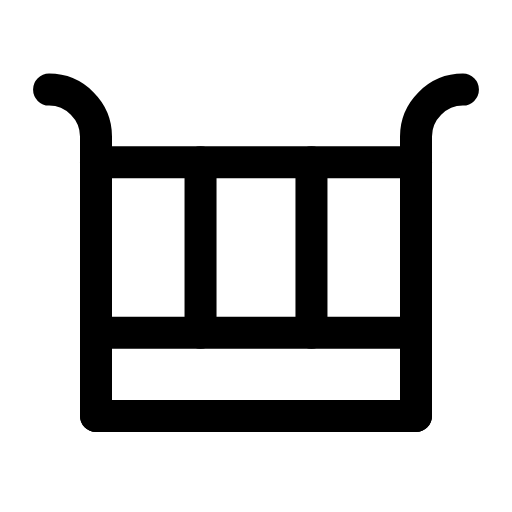
t = 0.00 s
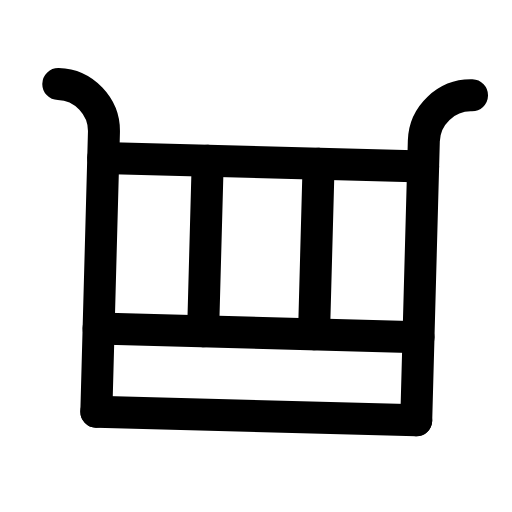
t = 0.33 s
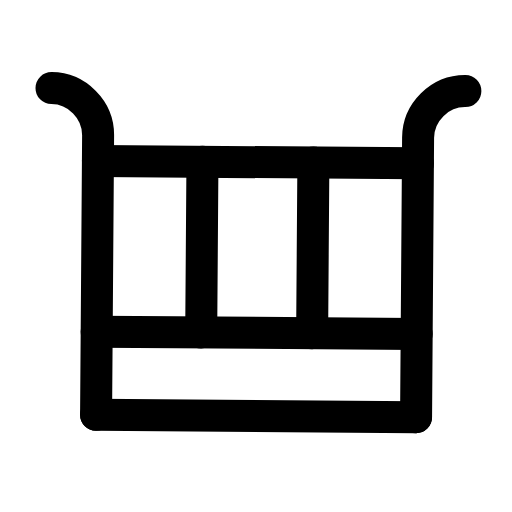
t = 0.63 s
t = 0.93 s: frame unchanged from t = 0.00 s, image omitted
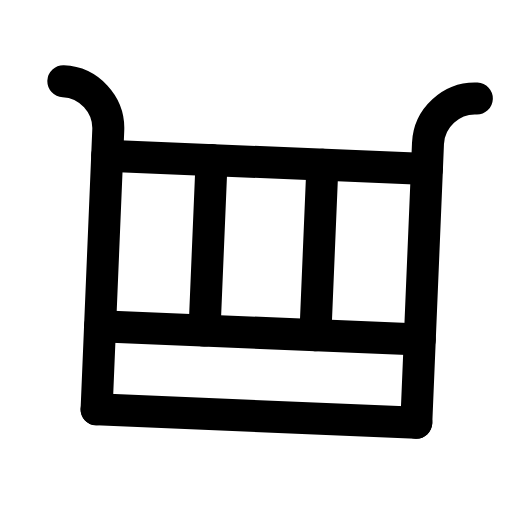
t = 1.29 s
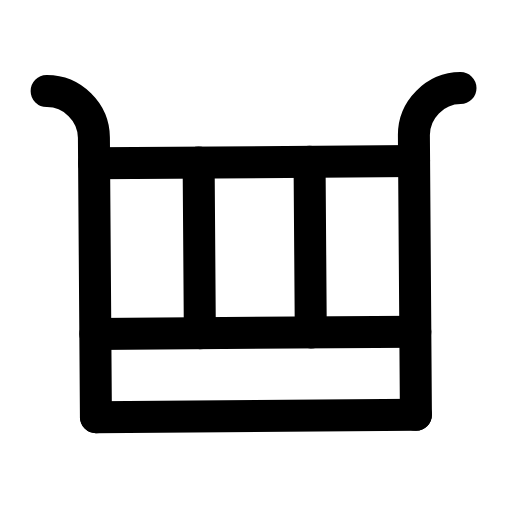
t = 1.58 s

The animated SVG that drew these frames (rendered in a browser with its animation timeline set to each time). Animation: 1 SMIL element (animateTransform=1); one cycle of 1.90 s, repeats indefinitely.

<svg xmlns="http://www.w3.org/2000/svg" width="24" height="24" viewBox="0 0 24 24" fill="none"><g><animateTransform attributeName="transform" type="rotate" values="0 12 20;-2.4 12 20;2.4 12 20;0 12 20;0 12 20;2.4 12 20;-2.4 12 20;0 12 20;0 12 20" keyTimes="0;0.135;0.2925;0.45;0.6;0.705;0.81;0.9;1" dur="1.9s" repeatCount="indefinite" calcMode="spline" keySplines="0.16 1 0.3 1;0.16 1 0.3 1;0.16 1 0.3 1;0.16 1 0.3 1;0.16 1 0.3 1;0.16 1 0.3 1;0.16 1 0.3 1;0.16 1 0.3 1"/><path stroke="currentColor" stroke-width="1.5" stroke-linecap="round" stroke-linejoin="round" fill="none" d="M4.5 19.5L4.5 6.4C4.5 5.2 3.5 4.2 2.3 4.2"></path><path stroke="currentColor" stroke-width="1.5" stroke-linecap="round" stroke-linejoin="round" fill="none" d="M19.5 19.5L19.5 6.4C19.5 5.2 20.5 4.2 21.7 4.2"></path><line stroke="currentColor" stroke-width="1.5" stroke-linecap="round" stroke-linejoin="round" fill="none" x1="4.5" y1="7.6" x2="19.5" y2="7.6"></line><line stroke="currentColor" stroke-width="1.5" stroke-linecap="round" stroke-linejoin="round" fill="none" x1="4.5" y1="15.6" x2="19.5" y2="15.6"></line><line stroke="currentColor" stroke-width="1.5" stroke-linecap="round" stroke-linejoin="round" fill="none" x1="9.4" y1="7.6" x2="9.4" y2="15.6"></line><line stroke="currentColor" stroke-width="1.5" stroke-linecap="round" stroke-linejoin="round" fill="none" x1="14.6" y1="7.6" x2="14.6" y2="15.6"></line><line stroke="currentColor" stroke-width="1.5" stroke-linecap="round" stroke-linejoin="round" fill="none" x1="4.5" y1="19.5" x2="19.5" y2="19.5"></line></g></svg>
